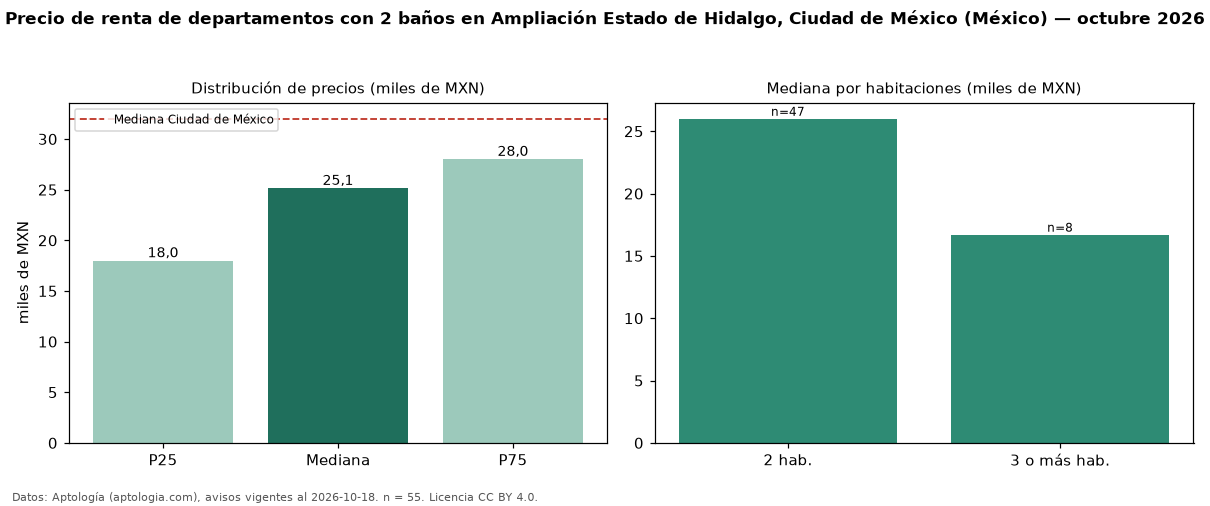

Data behind this chart, as committed beside it:
seccion, metrica, valor, moneda, n
filtro, ban2, con 2 baños, , 55
precio, p25, 18004, MXN, 55
precio, mediana, 25146, MXN, 55
precio, p75, 28013, MXN, 55
precio, minimo, 14700, MXN, 55
precio, maximo, 59292, MXN, 55
m2, mediana_precio_m2, 250, MXN, 55
m2, area_mediana_m2, 101.0, m2, 55
banos, mediana_banos, 2.0, , 
habitaciones, 2, 26000, MXN, 47
habitaciones, 3+, 16702, MXN, 8
ciudad, mediana_ciudad_referencia, 32000, MXN, 
ciudad, mediana_m2_ciudad, 333.3, MXN, 
fuente, fecha_datos, 2026-10-18, , 
fuente, atribucion, https://www.aptologia.com/, , 
fuente, licencia, CC BY 4.0, , 
